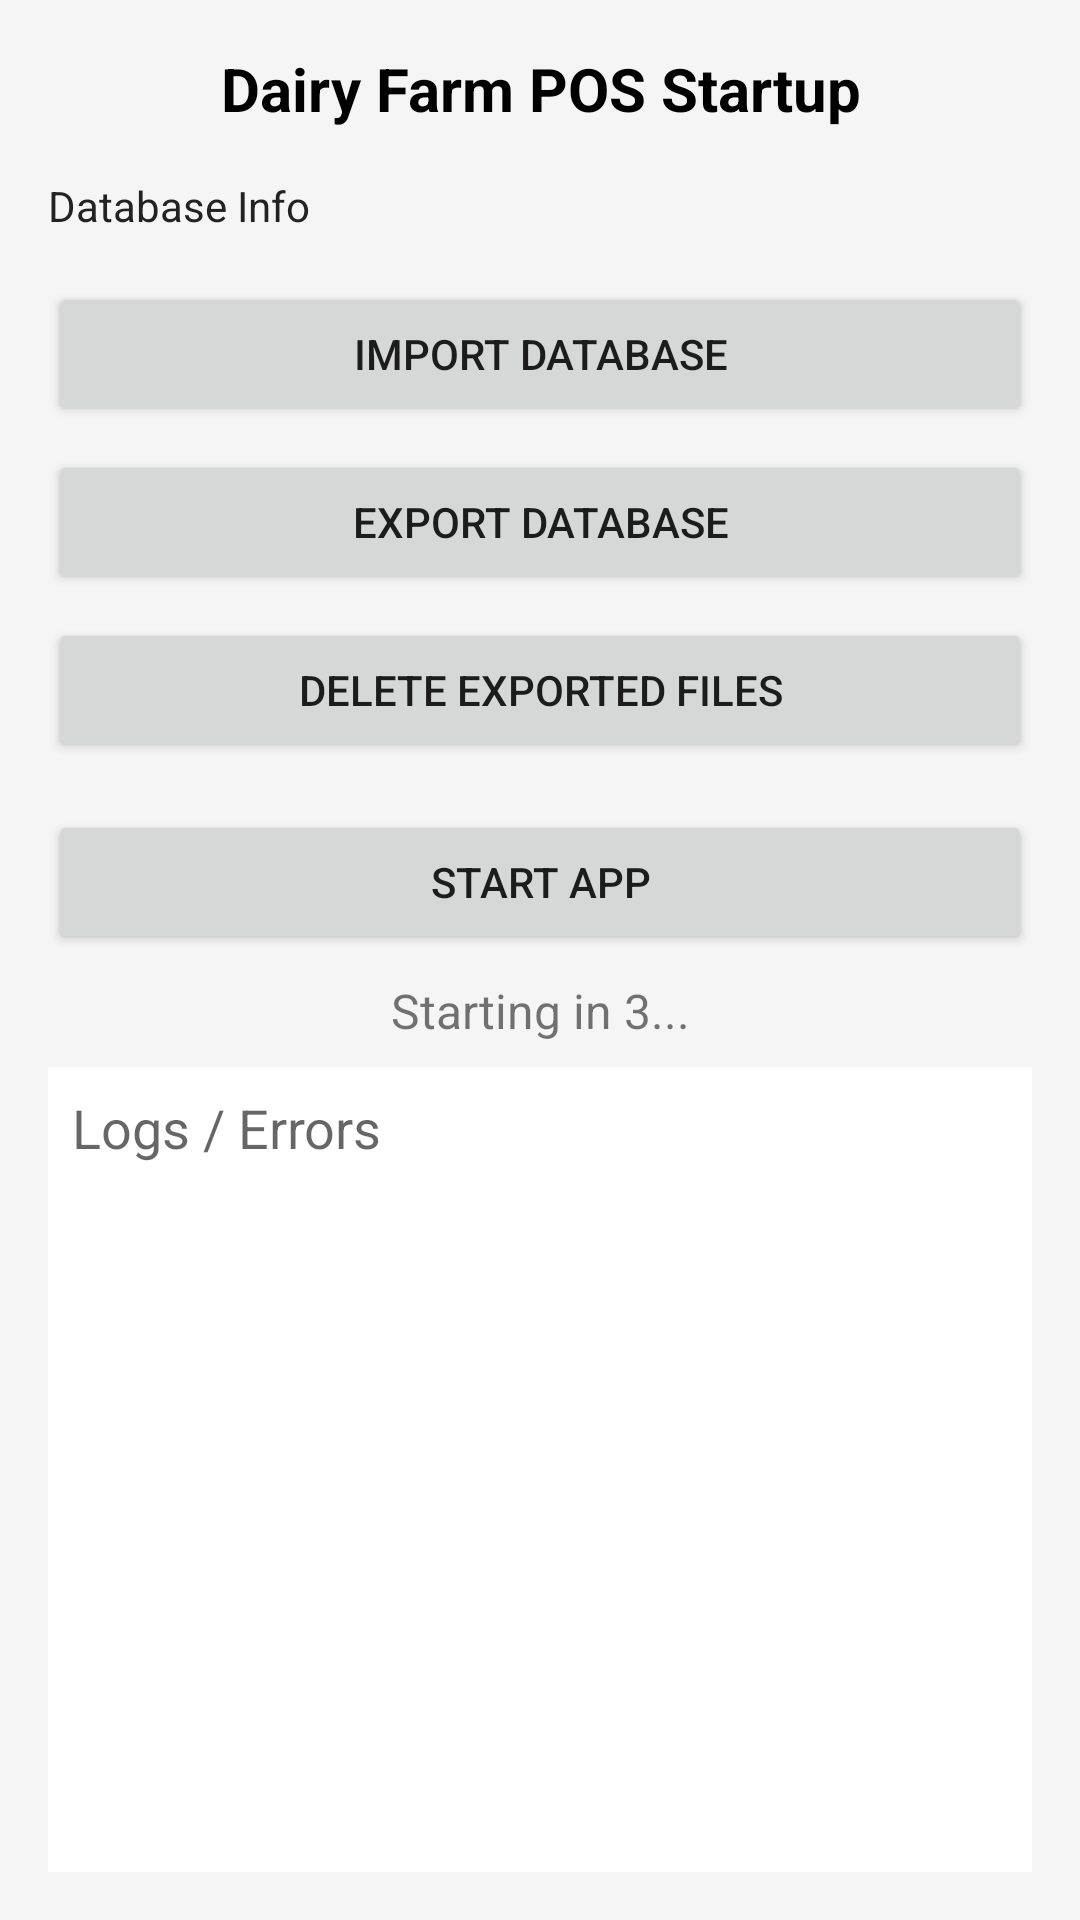

Layout XML and referenced resources for this Android screen:
<!-- AndroidManifest.xml: activity theme Theme.AppCompat.Light.NoActionBar -->
<!-- res/layout/activity_database_manager.xml -->
<LinearLayout xmlns:android="http://schemas.android.com/apk/res/android"
    android:orientation="vertical"
    android:padding="16dp"
    android:layout_width="match_parent"
    android:layout_height="match_parent"
    android:background="#f5f5f5">

    
    <TextView
        android:id="@+id/txtHeader"
        android:layout_width="match_parent"
        android:layout_height="wrap_content"
        android:text="Dairy Farm POS Startup"
        android:textSize="20sp"
        android:textStyle="bold"
        android:textColor="#000000"
        android:gravity="center"
        android:layout_marginBottom="16dp" />

    
    <TextView
        android:id="@+id/txtDbInfo"
        android:layout_width="match_parent"
        android:layout_height="wrap_content"
        android:text="Database Info"
        android:textSize="14sp"
        android:textColor="#222"
        android:layout_marginBottom="8dp" />

    
    <LinearLayout
        android:layout_width="match_parent"
        android:layout_height="wrap_content"
        android:orientation="vertical"
        android:gravity="center"
        android:layout_marginBottom="8dp">

        <Button
            android:id="@+id/btnImport"
            android:layout_width="match_parent"
            android:layout_height="wrap_content"
            android:layout_marginTop="8dp"
            android:text="IMPORT DATABASE" />

        <Button
            android:id="@+id/btnExport"
            android:layout_width="match_parent"
            android:layout_height="wrap_content"
            android:layout_marginTop="8dp"
            android:text="EXPORT DATABASE" />

        <Button
            android:id="@+id/btnDeleteExports"
            android:layout_width="match_parent"
            android:layout_height="wrap_content"
            android:layout_marginTop="8dp"
            android:text="DELETE EXPORTED FILES" />
    </LinearLayout>

    
    <Button
        android:id="@+id/btnStart"
        android:layout_width="match_parent"
        android:layout_height="wrap_content"
        android:text="START APP"
        android:layout_marginTop="8dp" />

    
    <TextView
        android:id="@+id/txtTimer"
        android:layout_width="match_parent"
        android:layout_height="wrap_content"
        android:text="Starting in 3..."
        android:textSize="16sp"
        android:gravity="center"
        android:layout_marginVertical="8dp" />

    
    <EditText
        android:id="@+id/editLog"
        android:layout_width="match_parent"
        android:layout_height="0dp"
        android:layout_weight="1"
        android:hint="Logs / Errors"
        android:gravity="top|start"
        android:inputType="textMultiLine"
        android:background="#ffffff"
        android:textColor="#000000"
        android:padding="8dp"
        android:scrollbars="vertical" />

</LinearLayout>
<!-- resources referenced by this layout -->
<resources>

</resources>
